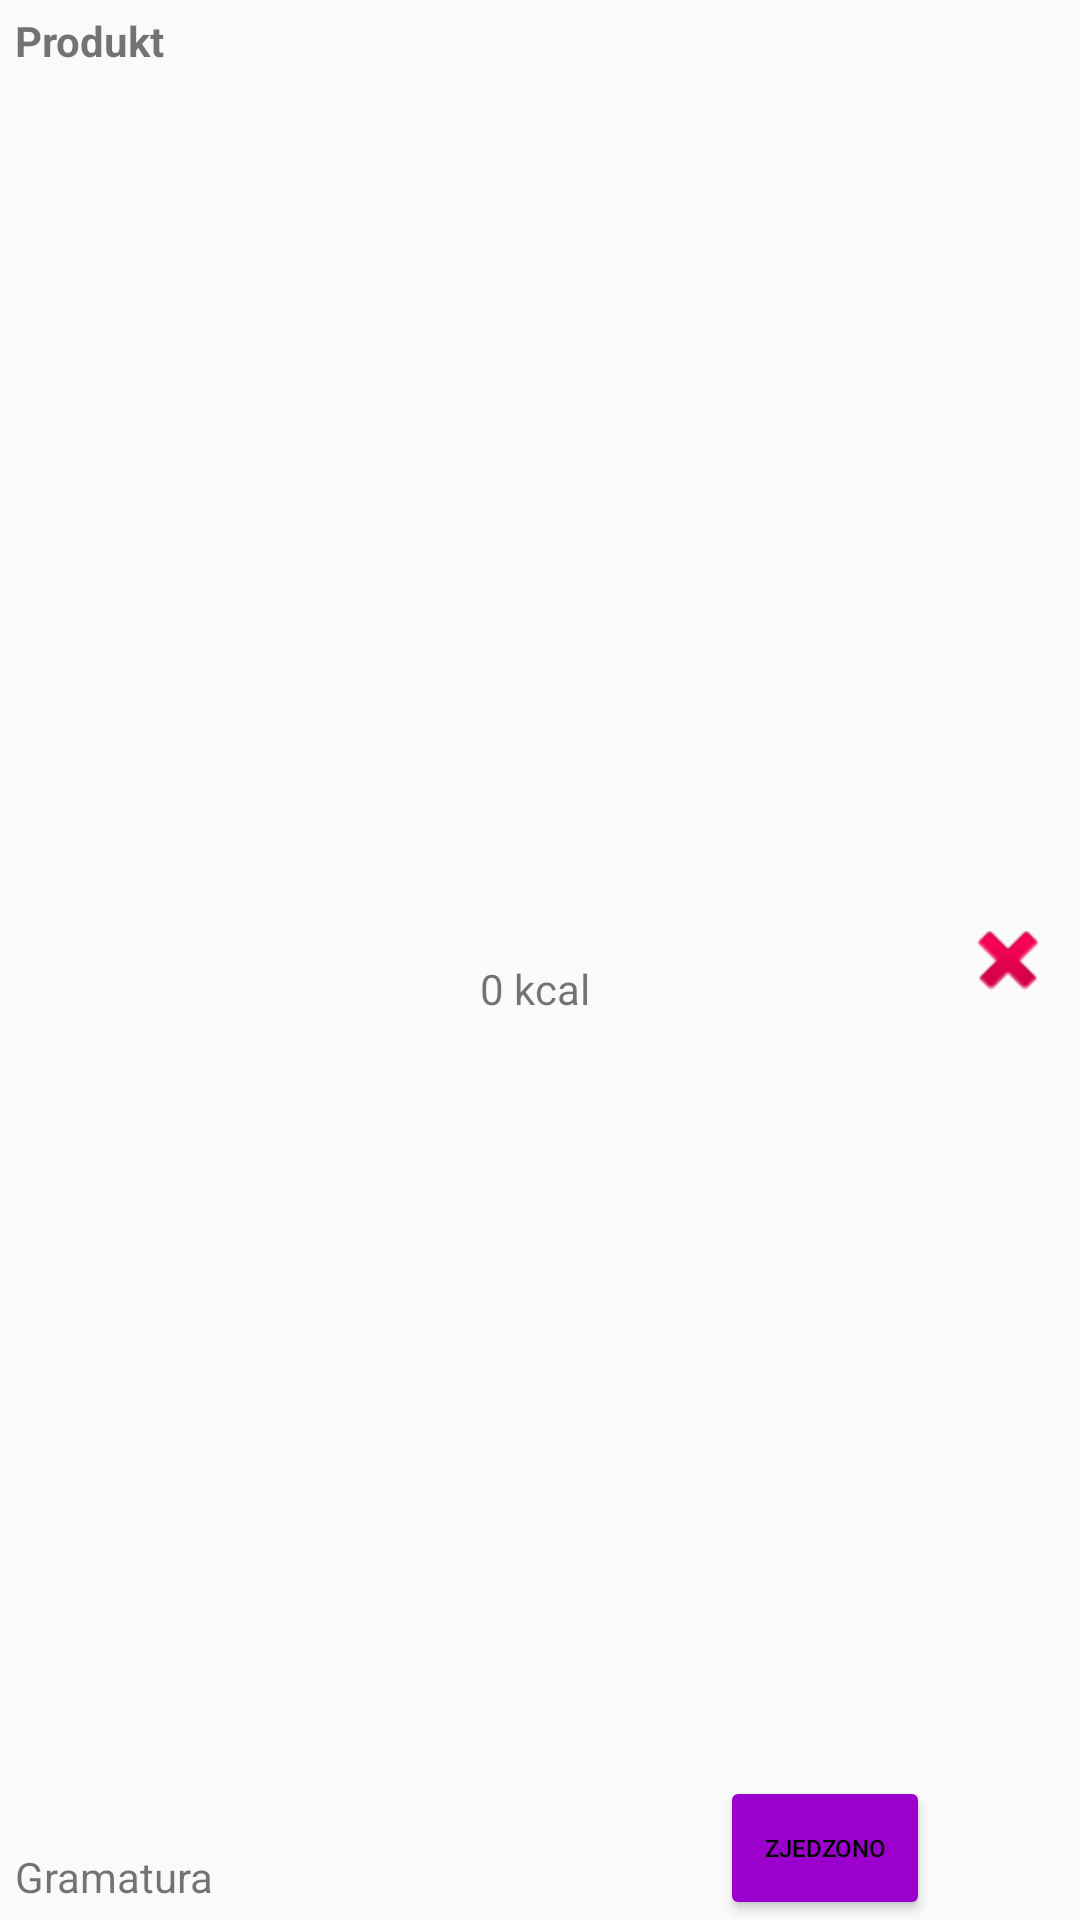

Reconstruct the res/layout file that produces this screen, plus the resources it refers to.
<!-- AndroidManifest.xml: application theme Theme.DietApp -->
<!-- res/layout/product_layout.xml -->
<?xml version="1.0" encoding="utf-8"?>
<androidx.constraintlayout.widget.ConstraintLayout xmlns:android="http://schemas.android.com/apk/res/android"
    xmlns:tools="http://schemas.android.com/tools"
    android:layout_width="match_parent"
    android:layout_height="50dp"
    xmlns:app="http://schemas.android.com/apk/res-auto"
    android:orientation="horizontal"
    android:baselineAligned="false">

    <TextView
        android:id="@+id/product_name"
        android:layout_width="150dp"
        android:layout_height="20dp"
        android:layout_marginStart="5dp"
        android:layout_marginTop="4dp"
        android:text="Produkt"
        android:textStyle="bold"
        app:layout_constraintStart_toStartOf="parent"
        app:layout_constraintTop_toTopOf="parent" />

    <TextView
        android:id="@+id/product_weight"
        android:layout_width="150dp"
        android:layout_height="20dp"
        android:layout_marginStart="5dp"
        android:layout_marginBottom="4dp"
        android:text="Gramatura"
        app:layout_constraintBottom_toBottomOf="parent"
        app:layout_constraintStart_toStartOf="parent" />

    <TextView
        android:id="@+id/product_calories"
        android:layout_width="80dp"
        android:layout_height="20dp"
        android:layout_marginStart="160dp"
        android:text="0 kcal"

        app:layout_constraintBottom_toBottomOf="parent"
        app:layout_constraintStart_toStartOf="parent"
        app:layout_constraintTop_toTopOf="parent"
        app:layout_constraintVertical_bias="0.516" />

    <ImageView
        android:id="@+id/product_delete"
        android:layout_width="wrap_content"
        android:layout_height="wrap_content"
        android:layout_marginRight="8dp"
        app:layout_constraintBottom_toBottomOf="parent"
        app:layout_constraintEnd_toEndOf="parent"
        app:layout_constraintTop_toTopOf="parent"
        app:srcCompat="@android:drawable/ic_delete" />

    <Button
        android:id="@+id/product_eaten"
        android:layout_width="70dp"
        android:layout_height="wrap_content"
        android:layout_marginRight="50dp"
        android:backgroundTint="@color/diet_app_main_color_dark"
        android:text="Zjedzono"
        android:textAlignment="center"
        android:textColor="@color/black"
        android:textSize="8sp"
        app:layout_constraintBottom_toBottomOf="parent"
        app:layout_constraintEnd_toEndOf="parent"
        app:layout_constraintTop_toTopOf="parent"
        app:layout_constraintVertical_bias="1.0" />

</androidx.constraintlayout.widget.ConstraintLayout>
<!-- resources referenced by this layout -->
<resources>
  <color name="black">#FF000000</color>
  <color name="diet_app_main_color_dark">#9c00cc</color>
  <style name="Theme.DietApp" parent="Theme.AppCompat.Light.NoActionBar">
          
          <item name="colorPrimary">@color/purple_500</item>
          <item name="colorPrimaryVariant">@color/diet_app_main_color_darkest</item>
          <item name="colorOnPrimary">@color/white</item>
          
          <item name="colorSecondary">@color/teal_200</item>
          <item name="colorSecondaryVariant">@color/teal_700</item>
          <item name="colorOnSecondary">@color/black</item>
          
          <item name="android:statusBarColor" tools:targetApi="l">?attr/colorPrimaryVariant</item>
          <item name="actionBarStyle">@style/MyActionBar</item>
          
      </style>
  <color name="purple_500">#FF6200EE</color>
  <color name="diet_app_main_color_darkest">#4e0066</color>
  <color name="white">#FFFFFFFF</color>
  <color name="teal_200">#FF03DAC5</color>
  <color name="teal_700">#FF018786</color>
  <style name="MyActionBar" parent="Theme.AppCompat.Light.NoActionBar">
          <item name="background">@color/diet_app_main_color_darker</item>
          <item name="titleTextStyle">@style/MyActionBarTitle</item>
          <item name="windowActionBar">false</item>
          <item name="windowNoTitle">true</item>
      </style>
  <color name="diet_app_main_color_darker">#8900b3</color>
  <style name="MyActionBarTitle" parent="@style/TextAppearance.AppCompat.Widget.ActionBar.Title">
          <item name="android:textColor">@color/white</item>
      </style>
</resources>
